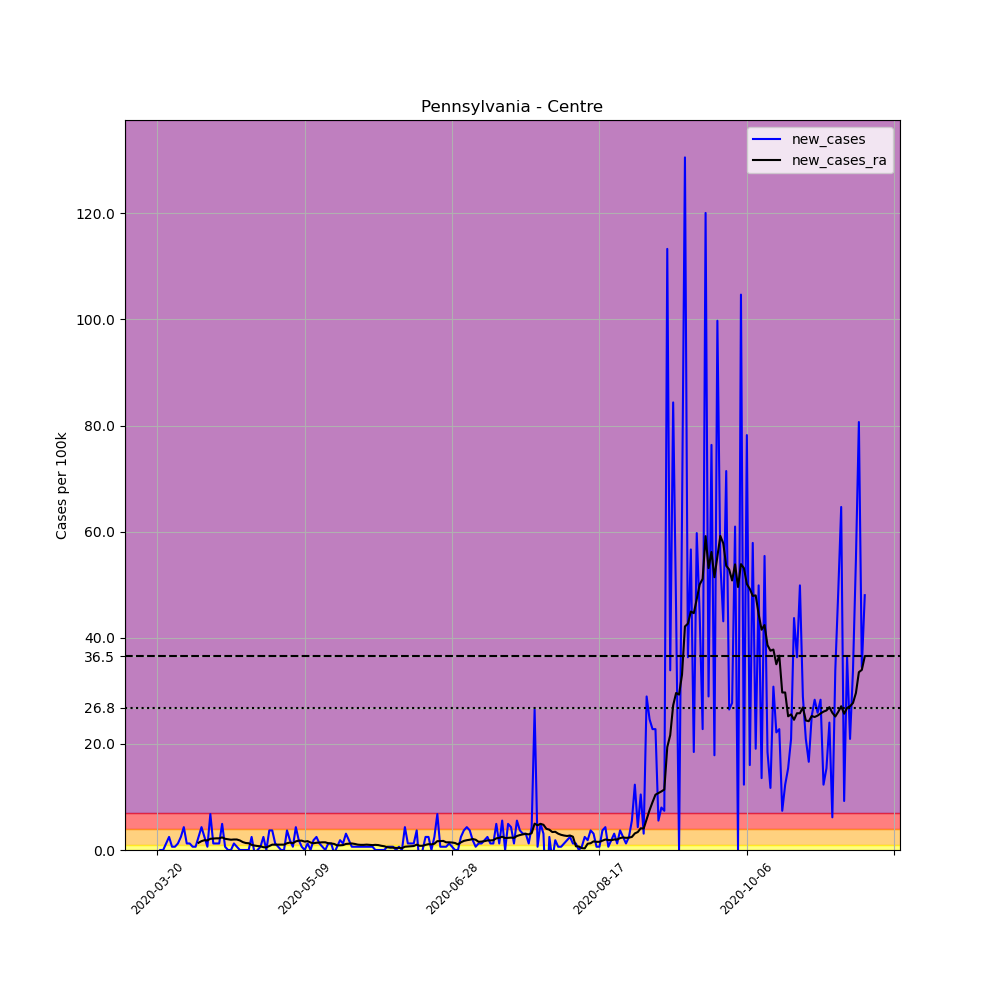

The table this chart was drawn from, first rows:
, date, county, state, fips, cases, deaths, COUNTY, STNAME, CTYNAME, POPESTIMATE2019, per_100k, new_cases, new_cases_ra
210413, 2020-03-20, Centre, Pennsylvania, 42027, 1, 0, 27, Pennsylvania, Centre, 162385, 0.6158, , 
210414, 2020-03-21, Centre, Pennsylvania, 42027, 1, 0, 27, Pennsylvania, Centre, 162385, 0.6158, 0.0, 
210415, 2020-03-22, Centre, Pennsylvania, 42027, 1, 0, 27, Pennsylvania, Centre, 162385, 0.6158, 0.0, 
210416, 2020-03-23, Centre, Pennsylvania, 42027, 3, 0, 27, Pennsylvania, Centre, 162385, 1.847, 1.232, 
210417, 2020-03-24, Centre, Pennsylvania, 42027, 7, 0, 27, Pennsylvania, Centre, 162385, 4.311, 2.463, 
210418, 2020-03-25, Centre, Pennsylvania, 42027, 8, 0, 27, Pennsylvania, Centre, 162385, 4.927, 0.6158, 
210419, 2020-03-26, Centre, Pennsylvania, 42027, 9, 0, 27, Pennsylvania, Centre, 162385, 5.542, 0.6158, 
210420, 2020-03-27, Centre, Pennsylvania, 42027, 11, 0, 27, Pennsylvania, Centre, 162385, 6.774, 1.232, 
210421, 2020-03-28, Centre, Pennsylvania, 42027, 15, 0, 27, Pennsylvania, Centre, 162385, 9.237, 2.463, 
210422, 2020-03-29, Centre, Pennsylvania, 42027, 22, 0, 27, Pennsylvania, Centre, 162385, 13.55, 4.311, 
210423, 2020-03-30, Centre, Pennsylvania, 42027, 24, 0, 27, Pennsylvania, Centre, 162385, 14.78, 1.232, 
210424, 2020-03-31, Centre, Pennsylvania, 42027, 26, 0, 27, Pennsylvania, Centre, 162385, 16.01, 1.232, 
210425, 2020-04-01, Centre, Pennsylvania, 42027, 27, 0, 27, Pennsylvania, Centre, 162385, 16.63, 0.6158, 
210426, 2020-04-02, Centre, Pennsylvania, 42027, 28, 0, 27, Pennsylvania, Centre, 162385, 17.24, 0.6158, 
210427, 2020-04-03, Centre, Pennsylvania, 42027, 32, 0, 27, Pennsylvania, Centre, 162385, 19.71, 2.463, 1.364
210428, 2020-04-04, Centre, Pennsylvania, 42027, 39, 0, 27, Pennsylvania, Centre, 162385, 24.02, 4.311, 1.672
210429, 2020-04-05, Centre, Pennsylvania, 42027, 43, 0, 27, Pennsylvania, Centre, 162385, 26.48, 2.463, 1.847
210430, 2020-04-06, Centre, Pennsylvania, 42027, 44, 0, 27, Pennsylvania, Centre, 162385, 27.1, 0.6158, 1.803
210431, 2020-04-07, Centre, Pennsylvania, 42027, 55, 0, 27, Pennsylvania, Centre, 162385, 33.87, 6.774, 2.111
210432, 2020-04-08, Centre, Pennsylvania, 42027, 57, 0, 27, Pennsylvania, Centre, 162385, 35.1, 1.232, 2.155
210433, 2020-04-09, Centre, Pennsylvania, 42027, 59, 0, 27, Pennsylvania, Centre, 162385, 36.33, 1.232, 2.199
210434, 2020-04-10, Centre, Pennsylvania, 42027, 61, 0, 27, Pennsylvania, Centre, 162385, 37.57, 1.232, 2.199
210435, 2020-04-11, Centre, Pennsylvania, 42027, 69, 0, 27, Pennsylvania, Centre, 162385, 42.49, 4.927, 2.375
210436, 2020-04-12, Centre, Pennsylvania, 42027, 70, 0, 27, Pennsylvania, Centre, 162385, 43.11, 0.6158, 2.111
210437, 2020-04-13, Centre, Pennsylvania, 42027, 70, 0, 27, Pennsylvania, Centre, 162385, 43.11, 0.0, 2.023
210438, 2020-04-14, Centre, Pennsylvania, 42027, 70, 0, 27, Pennsylvania, Centre, 162385, 43.11, 0.0, 1.935
210439, 2020-04-15, Centre, Pennsylvania, 42027, 72, 0, 27, Pennsylvania, Centre, 162385, 44.34, 1.232, 1.979
210440, 2020-04-16, Centre, Pennsylvania, 42027, 73, 0, 27, Pennsylvania, Centre, 162385, 44.95, 0.6158, 1.979
210441, 2020-04-17, Centre, Pennsylvania, 42027, 73, 1, 27, Pennsylvania, Centre, 162385, 44.95, 0.0, 1.803
210442, 2020-04-18, Centre, Pennsylvania, 42027, 73, 1, 27, Pennsylvania, Centre, 162385, 44.95, 0.0, 1.496
210443, 2020-04-19, Centre, Pennsylvania, 42027, 73, 1, 27, Pennsylvania, Centre, 162385, 44.95, 0.0, 1.32
210444, 2020-04-20, Centre, Pennsylvania, 42027, 73, 1, 27, Pennsylvania, Centre, 162385, 44.95, 0.0, 1.276
210445, 2020-04-21, Centre, Pennsylvania, 42027, 77, 2, 27, Pennsylvania, Centre, 162385, 47.42, 2.463, 0.9677
210446, 2020-04-22, Centre, Pennsylvania, 42027, 76, 2, 27, Pennsylvania, Centre, 162385, 46.8, -0.6158, 0.8358
210447, 2020-04-23, Centre, Pennsylvania, 42027, 76, 2, 27, Pennsylvania, Centre, 162385, 46.8, 0.0, 0.7478
210448, 2020-04-24, Centre, Pennsylvania, 42027, 77, 2, 27, Pennsylvania, Centre, 162385, 47.42, 0.6158, 0.7038
210449, 2020-04-25, Centre, Pennsylvania, 42027, 81, 2, 27, Pennsylvania, Centre, 162385, 49.88, 2.463, 0.5278
210450, 2020-04-26, Centre, Pennsylvania, 42027, 81, 2, 27, Pennsylvania, Centre, 162385, 49.88, 0.0, 0.4839
210451, 2020-04-27, Centre, Pennsylvania, 42027, 87, 2, 27, Pennsylvania, Centre, 162385, 53.58, 3.695, 0.7478
210452, 2020-04-28, Centre, Pennsylvania, 42027, 93, 2, 27, Pennsylvania, Centre, 162385, 57.27, 3.695, 1.012
210453, 2020-04-29, Centre, Pennsylvania, 42027, 95, 2, 27, Pennsylvania, Centre, 162385, 58.5, 1.232, 1.012
210454, 2020-04-30, Centre, Pennsylvania, 42027, 96, 2, 27, Pennsylvania, Centre, 162385, 59.12, 0.6158, 1.012
210455, 2020-05-01, Centre, Pennsylvania, 42027, 96, 2, 27, Pennsylvania, Centre, 162385, 59.12, 0.0, 1.012
210456, 2020-05-02, Centre, Pennsylvania, 42027, 96, 2, 27, Pennsylvania, Centre, 162385, 59.12, 0.0, 1.012
210457, 2020-05-03, Centre, Pennsylvania, 42027, 102, 2, 27, Pennsylvania, Centre, 162385, 62.81, 3.695, 1.276
210458, 2020-05-04, Centre, Pennsylvania, 42027, 105, 2, 27, Pennsylvania, Centre, 162385, 64.66, 1.847, 1.408
210459, 2020-05-05, Centre, Pennsylvania, 42027, 106, 2, 27, Pennsylvania, Centre, 162385, 65.28, 0.6158, 1.276
210460, 2020-05-06, Centre, Pennsylvania, 42027, 113, 2, 27, Pennsylvania, Centre, 162385, 69.59, 4.311, 1.628
210461, 2020-05-07, Centre, Pennsylvania, 42027, 116, 2, 27, Pennsylvania, Centre, 162385, 71.44, 1.847, 1.759
210462, 2020-05-08, Centre, Pennsylvania, 42027, 117, 2, 27, Pennsylvania, Centre, 162385, 72.05, 0.6158, 1.759
210463, 2020-05-09, Centre, Pennsylvania, 42027, 117, 2, 27, Pennsylvania, Centre, 162385, 72.05, 0.0, 1.584
210464, 2020-05-10, Centre, Pennsylvania, 42027, 119, 2, 27, Pennsylvania, Centre, 162385, 73.28, 1.232, 1.672
210465, 2020-05-11, Centre, Pennsylvania, 42027, 119, 2, 27, Pennsylvania, Centre, 162385, 73.28, 0.0, 1.408
210466, 2020-05-12, Centre, Pennsylvania, 42027, 122, 2, 27, Pennsylvania, Centre, 162385, 75.13, 1.847, 1.276
210467, 2020-05-13, Centre, Pennsylvania, 42027, 126, 4, 27, Pennsylvania, Centre, 162385, 77.59, 2.463, 1.364
210468, 2020-05-14, Centre, Pennsylvania, 42027, 128, 6, 27, Pennsylvania, Centre, 162385, 78.83, 1.232, 1.408
210469, 2020-05-15, Centre, Pennsylvania, 42027, 129, 6, 27, Pennsylvania, Centre, 162385, 79.44, 0.6158, 1.452
210470, 2020-05-16, Centre, Pennsylvania, 42027, 129, 6, 27, Pennsylvania, Centre, 162385, 79.44, 0.0, 1.452
210471, 2020-05-17, Centre, Pennsylvania, 42027, 131, 6, 27, Pennsylvania, Centre, 162385, 80.67, 1.232, 1.276
210472, 2020-05-18, Centre, Pennsylvania, 42027, 133, 5, 27, Pennsylvania, Centre, 162385, 81.9, 1.232, 1.232
... 181 more rows
